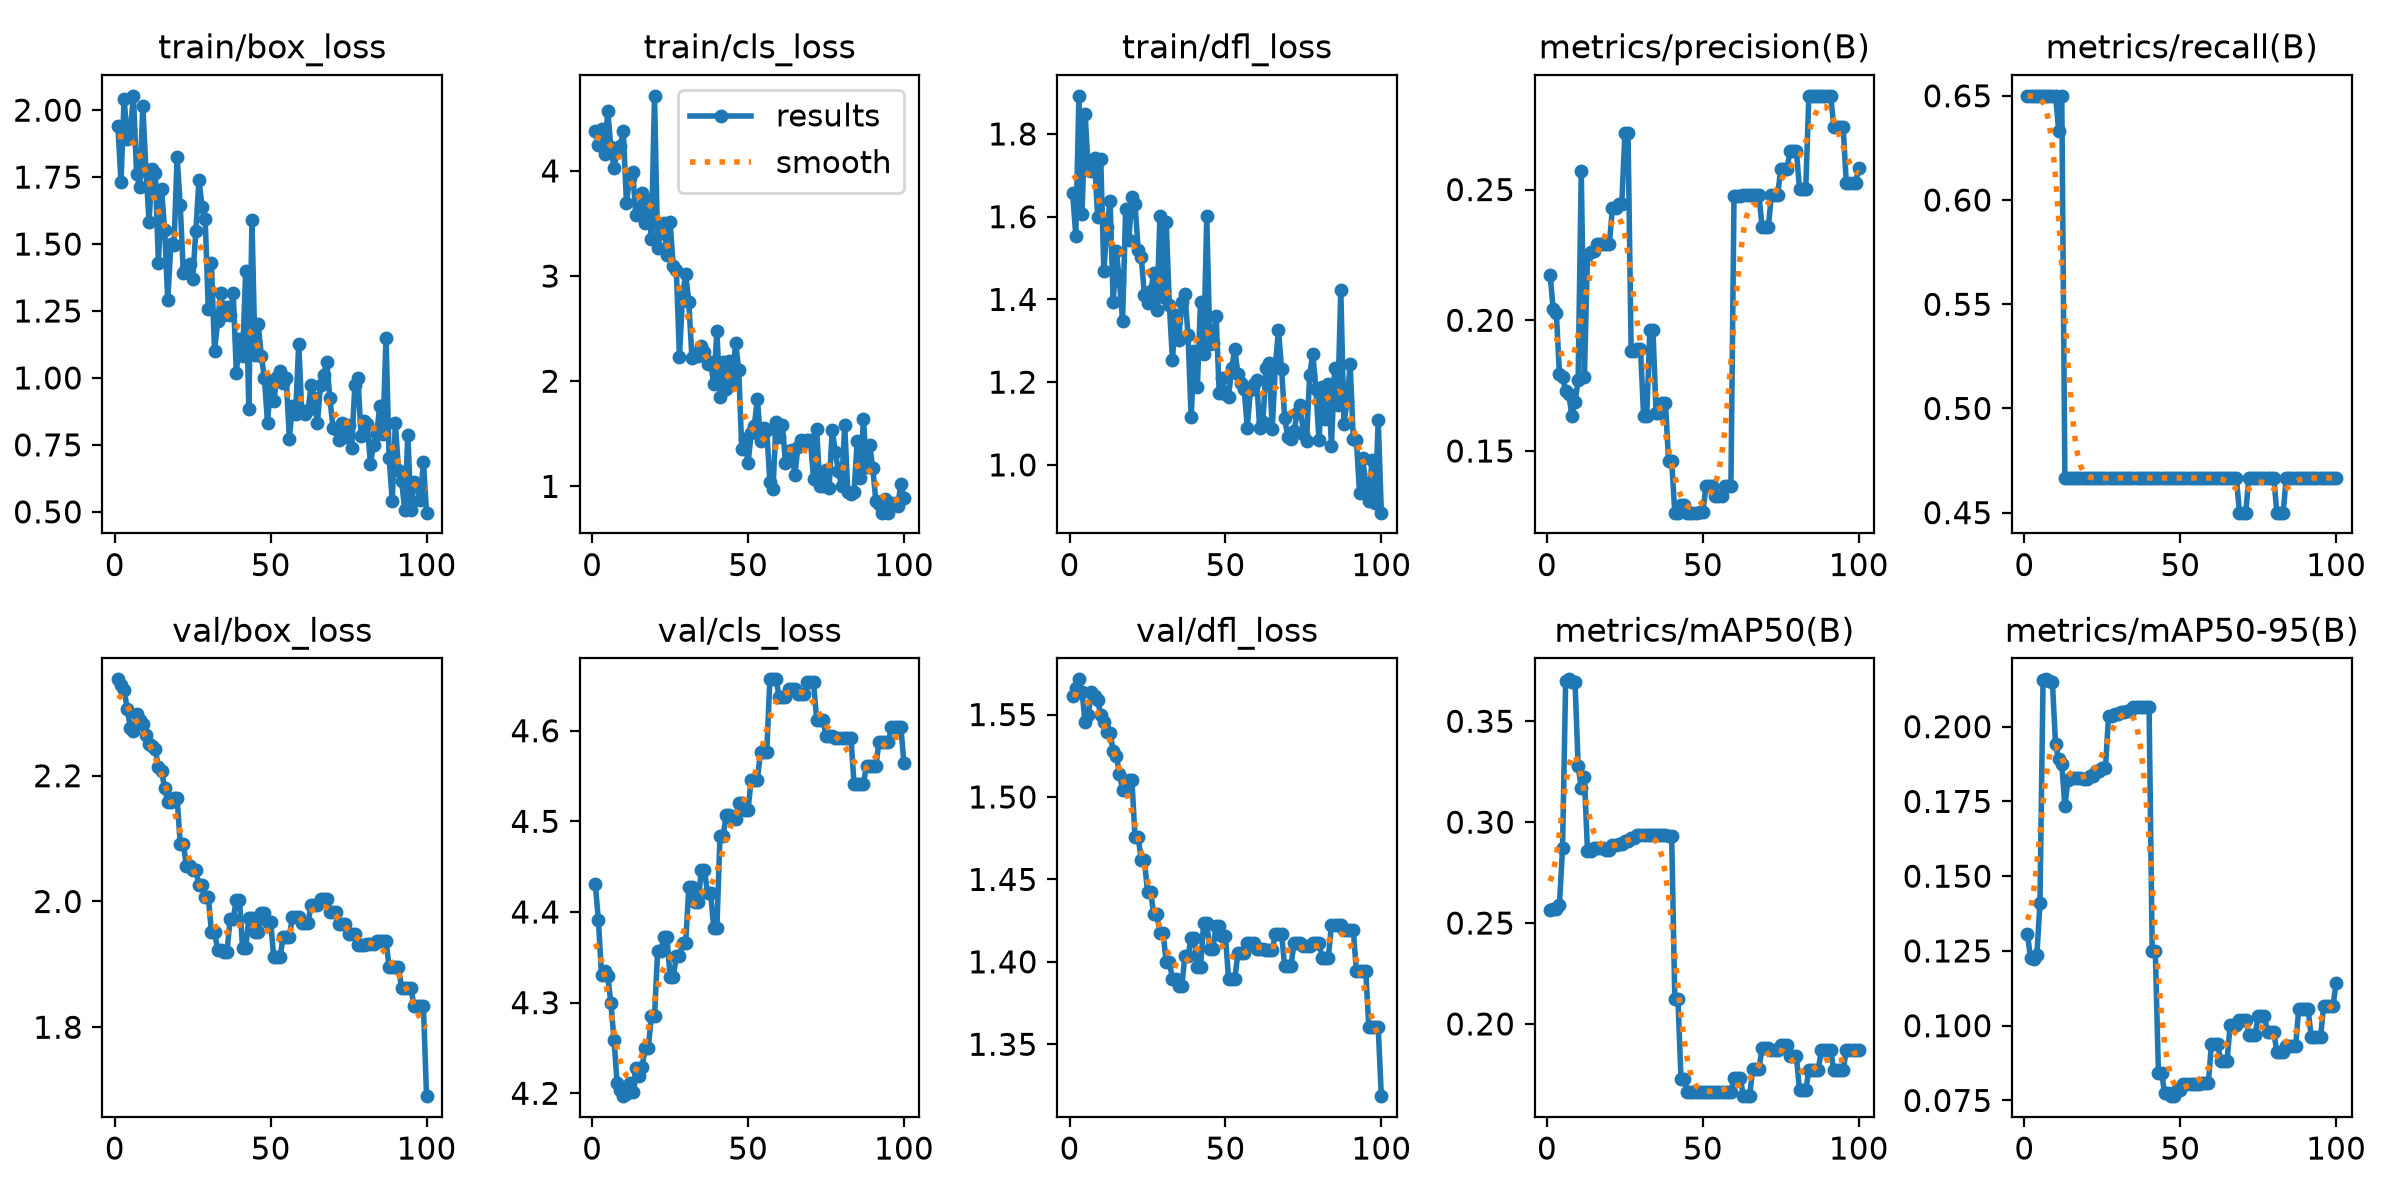

The data file committed next to this chart (first rows):
epoch, time, train/box_loss, train/cls_loss, train/dfl_loss, metrics/precision(B), metrics/recall(B), metrics/mAP50(B), metrics/mAP50-95(B), val/box_loss, val/cls_loss, val/dfl_loss, lr/pg0, lr/pg1, lr/pg2
1, 3.803, 1.942, 4.384, 1.656, 0.2175, 0.65, 0.2563, 0.1305, 2.353, 4.431, 1.561, 0, 0, 0
2, 5.553, 1.732, 4.244, 1.554, 0.2043, 0.65, 0.257, 0.1225, 2.345, 4.391, 1.566, 1.17822e-06, 1.17822e-06, 1.17822e-06
3, 7.18, 2.043, 4.397, 1.892, 0.2029, 0.65, 0.2568, 0.1223, 2.337, 4.331, 1.571, 2.33288e-06, 2.33288e-06, 2.33288e-06
4, 8.231, 1.891, 4.16, 1.607, 0.1795, 0.65, 0.2591, 0.1235, 2.306, 4.335, 1.563, 3.46397e-06, 3.46397e-06, 3.46397e-06
5, 9.207, 1.924, 4.571, 1.848, 0.1784, 0.65, 0.2872, 0.1409, 2.277, 4.329, 1.546, 4.5715e-06, 4.5715e-06, 4.5715e-06
6, 10.35, 2.053, 4.225, 1.712, 0.1729, 0.65, 0.3702, 0.2155, 2.271, 4.3, 1.549, 5.65548e-06, 5.65548e-06, 5.65548e-06
7, 12.77, 1.761, 4.031, 1.71, 0.1719, 0.65, 0.3708, 0.2158, 2.299, 4.259, 1.564, 6.71588e-06, 6.71588e-06, 6.71588e-06
8, 14.3, 1.712, 4.204, 1.742, 0.1632, 0.65, 0.3695, 0.2153, 2.288, 4.212, 1.561, 7.75273e-06, 7.75273e-06, 7.75273e-06
9, 15.24, 2.017, 4.234, 1.6, 0.1687, 0.65, 0.3695, 0.2148, 2.282, 4.203, 1.559, 8.76602e-06, 8.76602e-06, 8.76602e-06
10, 16.19, 1.778, 4.376, 1.741, 0.177, 0.65, 0.328, 0.1942, 2.265, 4.197, 1.549, 9.75574e-06, 9.75574e-06, 9.75574e-06
11, 17.09, 1.583, 3.696, 1.468, 0.2571, 0.6333, 0.317, 0.189, 2.251, 4.199, 1.545, 1.07219e-05, 1.07219e-05, 1.07219e-05
12, 18.03, 1.782, 3.932, 1.576, 0.1784, 0.65, 0.3223, 0.1875, 2.248, 4.211, 1.54, 1.16645e-05, 1.16645e-05, 1.16645e-05
13, 19.31, 1.766, 3.991, 1.637, 0.225, 0.4667, 0.2856, 0.1735, 2.242, 4.202, 1.539, 1.25835e-05, 1.25835e-05, 1.25835e-05
14, 20.33, 1.429, 3.585, 1.393, 0.226, 0.4667, 0.2856, 0.1822, 2.214, 4.228, 1.528, 1.3479e-05, 1.3479e-05, 1.3479e-05
15, 21.34, 1.705, 3.593, 1.517, 0.2265, 0.4667, 0.287, 0.1828, 2.208, 4.219, 1.525, 1.43509e-05, 1.43509e-05, 1.43509e-05
16, 22.32, 1.554, 3.791, 1.444, 0.2291, 0.4667, 0.287, 0.183, 2.18, 4.229, 1.514, 1.51993e-05, 1.51993e-05, 1.51993e-05
17, 23.28, 1.29, 3.503, 1.349, 0.2291, 0.4667, 0.287, 0.1829, 2.158, 4.25, 1.504, 1.60241e-05, 1.60241e-05, 1.60241e-05
18, 24.1, 1.501, 3.721, 1.619, 0.2291, 0.4667, 0.287, 0.1829, 2.158, 4.25, 1.504, 1.68253e-05, 1.68253e-05, 1.68253e-05
19, 25.09, 1.498, 3.357, 1.544, 0.2291, 0.4667, 0.2864, 0.1826, 2.165, 4.285, 1.51, 1.7603e-05, 1.7603e-05, 1.7603e-05
20, 26.11, 1.826, 4.714, 1.647, 0.2291, 0.4667, 0.2864, 0.1826, 2.165, 4.285, 1.51, 1.83571e-05, 1.83571e-05, 1.83571e-05
21, 27.2, 1.644, 3.271, 1.631, 0.243, 0.4667, 0.2885, 0.1835, 2.092, 4.357, 1.475, 1.90876e-05, 1.90876e-05, 1.90876e-05
22, 28.2, 1.392, 3.409, 1.52, 0.243, 0.4667, 0.2885, 0.1835, 2.092, 4.357, 1.475, 1.97946e-05, 1.97946e-05, 1.97946e-05
23, 29.26, 1.412, 3.507, 1.501, 0.2446, 0.4667, 0.2894, 0.1852, 2.056, 4.372, 1.462, 2.0478e-05, 2.0478e-05, 2.0478e-05
24, 30.2, 1.427, 3.196, 1.412, 0.2446, 0.4667, 0.2894, 0.1852, 2.056, 4.372, 1.462, 2.11379e-05, 2.11379e-05, 2.11379e-05
25, 31.15, 1.369, 3.513, 1.391, 0.2715, 0.4667, 0.2909, 0.186, 2.049, 4.328, 1.442, 2.17741e-05, 2.17741e-05, 2.17741e-05
26, 32.05, 1.547, 3.092, 1.42, 0.2715, 0.4667, 0.2909, 0.186, 2.049, 4.328, 1.442, 2.23869e-05, 2.23869e-05, 2.23869e-05
27, 33, 1.74, 3.059, 1.463, 0.1883, 0.4667, 0.2922, 0.2035, 2.027, 4.351, 1.429, 2.2976e-05, 2.2976e-05, 2.2976e-05
28, 33.86, 1.639, 2.228, 1.375, 0.1883, 0.4667, 0.2922, 0.2035, 2.027, 4.351, 1.429, 2.35417e-05, 2.35417e-05, 2.35417e-05
29, 34.78, 1.594, 2.821, 1.601, 0.1892, 0.4667, 0.2935, 0.2043, 2.007, 4.366, 1.417, 2.40837e-05, 2.40837e-05, 2.40837e-05
30, 35.9, 1.258, 3.017, 1.406, 0.1892, 0.4667, 0.2935, 0.2043, 2.007, 4.366, 1.417, 2.46022e-05, 2.46022e-05, 2.46022e-05
31, 36.82, 1.431, 2.754, 1.586, 0.1633, 0.4667, 0.2935, 0.2048, 1.952, 4.427, 1.4, 2.50971e-05, 2.50971e-05, 2.50971e-05
32, 37.71, 1.099, 2.223, 1.388, 0.1633, 0.4667, 0.2935, 0.2048, 1.952, 4.427, 1.4, 2.55685e-05, 2.55685e-05, 2.55685e-05
33, 38.64, 1.212, 2.261, 1.254, 0.1963, 0.4667, 0.2935, 0.2052, 1.923, 4.41, 1.39, 2.60163e-05, 2.60163e-05, 2.60163e-05
34, 39.45, 1.319, 2.237, 1.362, 0.1963, 0.4667, 0.2935, 0.2052, 1.923, 4.41, 1.39, 2.64405e-05, 2.64405e-05, 2.64405e-05
35, 40.38, 1.236, 2.336, 1.301, 0.1644, 0.4667, 0.2937, 0.2067, 1.92, 4.446, 1.385, 2.68412e-05, 2.68412e-05, 2.68412e-05
36, 41.29, 1.266, 2.281, 1.393, 0.1644, 0.4667, 0.2937, 0.2067, 1.92, 4.446, 1.385, 2.72183e-05, 2.72183e-05, 2.72183e-05
37, 42.2, 1.236, 2.164, 1.414, 0.1685, 0.4667, 0.2937, 0.2067, 1.973, 4.421, 1.404, 2.75718e-05, 2.75718e-05, 2.75718e-05
38, 43.08, 1.317, 2.181, 1.314, 0.1685, 0.4667, 0.2937, 0.2067, 1.973, 4.421, 1.404, 2.79018e-05, 2.79018e-05, 2.79018e-05
39, 44.04, 1.019, 1.97, 1.116, 0.1462, 0.4667, 0.293, 0.2065, 2.003, 4.382, 1.414, 2.82082e-05, 2.82082e-05, 2.82082e-05
40, 44.9, 1.146, 2.474, 1.275, 0.1462, 0.4667, 0.293, 0.2065, 2.003, 4.382, 1.414, 2.84911e-05, 2.84911e-05, 2.84911e-05
41, 45.78, 1.083, 1.853, 1.189, 0.1264, 0.4667, 0.2126, 0.125, 1.925, 4.484, 1.397, 2.87504e-05, 2.87504e-05, 2.87504e-05
42, 46.76, 1.399, 2.186, 1.394, 0.1264, 0.4667, 0.2126, 0.125, 1.925, 4.484, 1.397, 2.89861e-05, 2.89861e-05, 2.89861e-05
43, 47.65, 0.8828, 1.925, 1.267, 0.1292, 0.4667, 0.1725, 0.0843, 1.974, 4.507, 1.423, 2.91983e-05, 2.91983e-05, 2.91983e-05
44, 48.51, 1.588, 2.189, 1.601, 0.1292, 0.4667, 0.1725, 0.0843, 1.974, 4.507, 1.423, 2.93869e-05, 2.93869e-05, 2.93869e-05
45, 49.48, 1.086, 1.999, 1.292, 0.1264, 0.4667, 0.1665, 0.07739, 1.952, 4.503, 1.408, 2.9552e-05, 2.9552e-05, 2.9552e-05
46, 50.37, 1.202, 2.368, 1.295, 0.1264, 0.4667, 0.1665, 0.07739, 1.952, 4.503, 1.408, 2.96935e-05, 2.96935e-05, 2.96935e-05
47, 51.34, 1.083, 2.11, 1.36, 0.1264, 0.4667, 0.1665, 0.07644, 1.981, 4.521, 1.422, 2.98114e-05, 2.98114e-05, 2.98114e-05
48, 52.36, 0.9996, 1.352, 1.175, 0.1264, 0.4667, 0.1665, 0.07644, 1.981, 4.521, 1.422, 2.99058e-05, 2.99058e-05, 2.99058e-05
49, 53.34, 0.8314, 1.455, 1.21, 0.1266, 0.4667, 0.1665, 0.07851, 1.967, 4.513, 1.416, 2.99766e-05, 2.99766e-05, 2.99766e-05
50, 54.27, 0.9876, 1.219, 1.172, 0.1266, 0.4667, 0.1665, 0.07851, 1.967, 4.513, 1.416, 3.00238e-05, 3.00238e-05, 3.00238e-05
51, 55.23, 0.9132, 1.506, 1.165, 0.1364, 0.4667, 0.1665, 0.08034, 1.911, 4.546, 1.389, 3.00475e-05, 3.00475e-05, 3.00475e-05
52, 56.26, 1.003, 1.576, 1.233, 0.1364, 0.4667, 0.1665, 0.08034, 1.911, 4.546, 1.389, 3.00476e-05, 3.00476e-05, 3.00476e-05
53, 57.35, 1.028, 1.834, 1.279, 0.1364, 0.4667, 0.1665, 0.08034, 1.911, 4.546, 1.389, 3.00242e-05, 3.00242e-05, 3.00242e-05
54, 58.29, 0.9819, 1.436, 1.22, 0.1326, 0.4667, 0.1665, 0.08034, 1.944, 4.576, 1.406, 2.99772e-05, 2.99772e-05, 2.99772e-05
55, 59.21, 0.9981, 1.553, 1.197, 0.1326, 0.4667, 0.1665, 0.08034, 1.944, 4.576, 1.406, 2.99066e-05, 2.99066e-05, 2.99066e-05
56, 60.1, 0.7738, 1.532, 1.184, 0.1326, 0.4667, 0.1665, 0.08034, 1.944, 4.576, 1.406, 2.98125e-05, 2.98125e-05, 2.98125e-05
57, 60.96, 0.8948, 1.042, 1.09, 0.1365, 0.4667, 0.1665, 0.08072, 1.976, 4.657, 1.411, 2.96948e-05, 2.96948e-05, 2.96948e-05
58, 61.83, 0.8648, 0.9738, 1.18, 0.1365, 0.4667, 0.1665, 0.08072, 1.976, 4.657, 1.411, 2.95535e-05, 2.95535e-05, 2.95535e-05
59, 62.73, 1.128, 1.616, 1.195, 0.1365, 0.4667, 0.1665, 0.08072, 1.976, 4.657, 1.411, 2.93887e-05, 2.93887e-05, 2.93887e-05
60, 63.58, 0.8715, 1.467, 1.204, 0.2476, 0.4667, 0.1734, 0.09381, 1.966, 4.637, 1.408, 2.92003e-05, 2.92003e-05, 2.92003e-05
... 40 more rows
